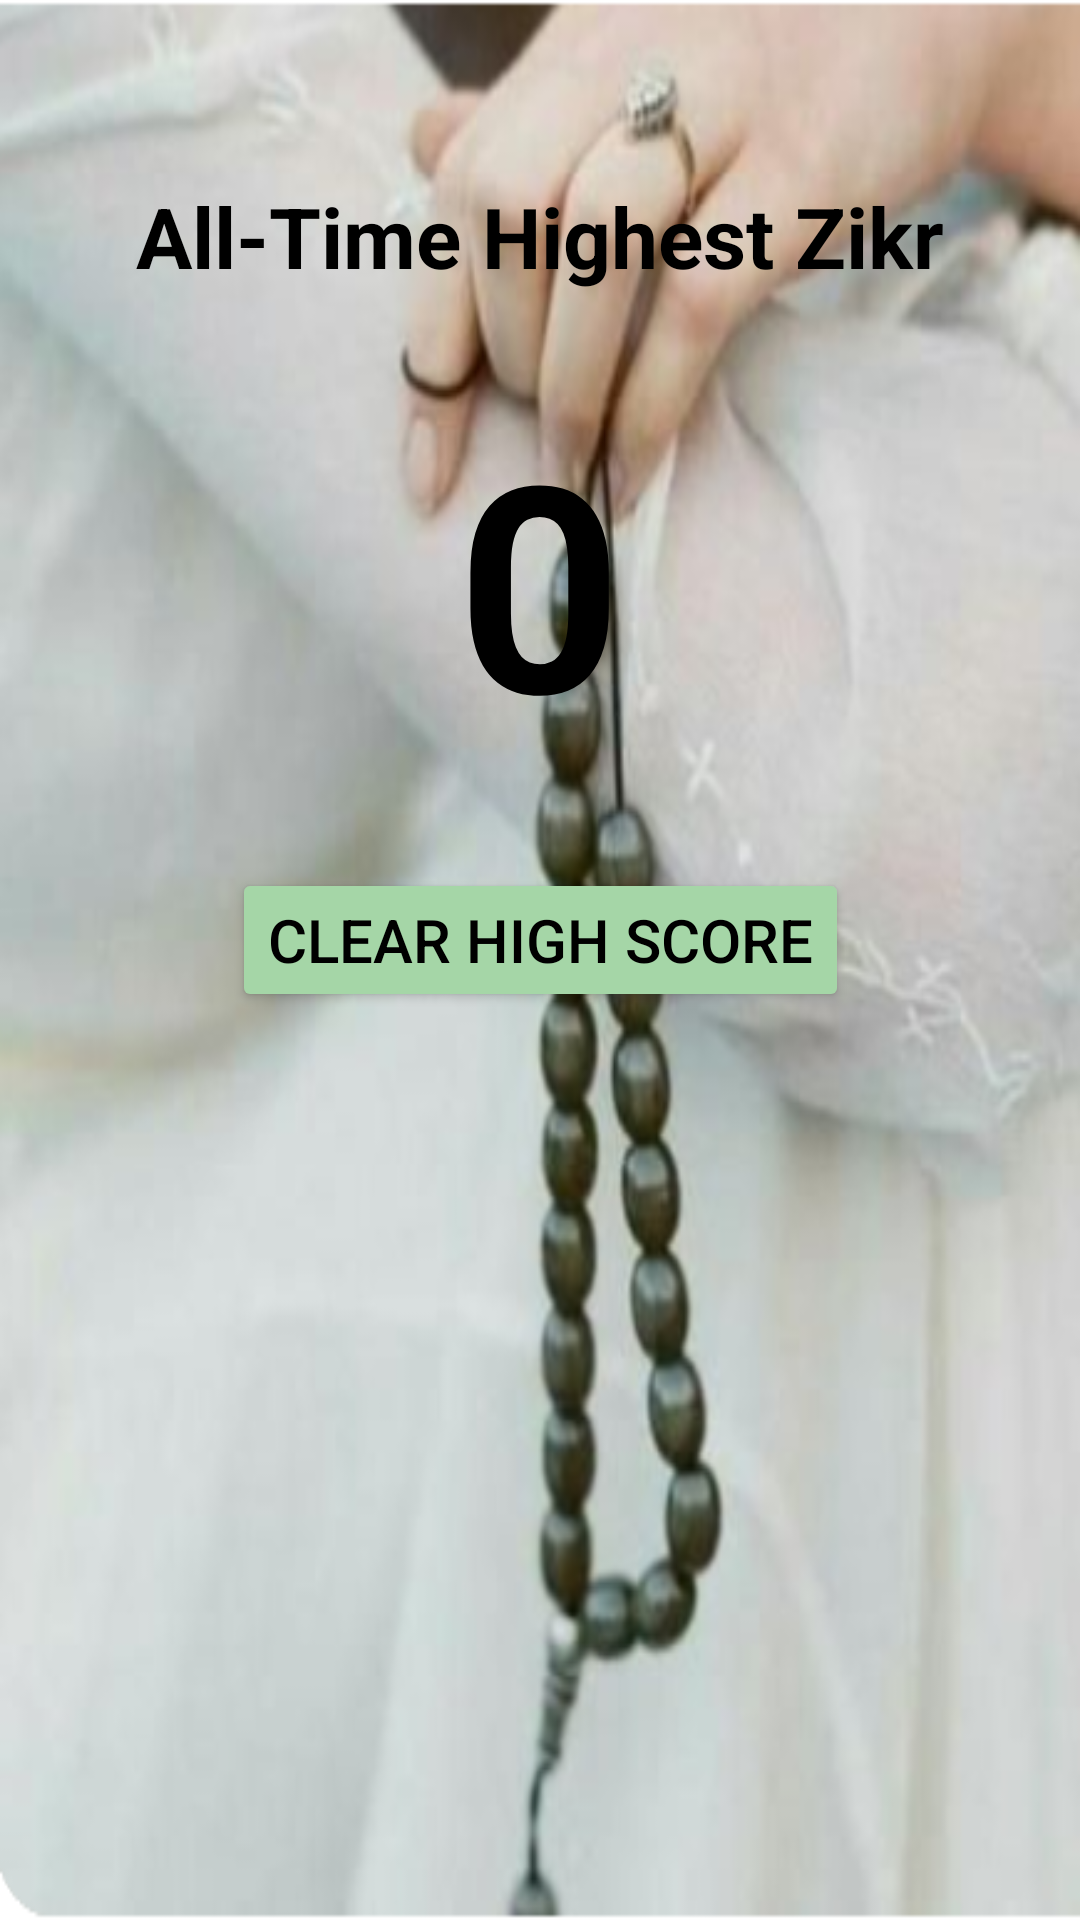

This screen was rendered from an Android layout file. Write that file and the resources it references.
<!-- AndroidManifest.xml: application theme Theme.DailyZikrCounter -->
<!-- res/layout/fragment_highest_zikr.xml -->
<?xml version="1.0" encoding="utf-8"?>
<androidx.constraintlayout.widget.ConstraintLayout xmlns:android="http://schemas.android.com/apk/res/android"
    xmlns:app="http://schemas.android.com/apk/res-auto"
    xmlns:tools="http://schemas.android.com/tools"
    android:layout_width="match_parent"
    android:layout_height="match_parent"
    android:background="@drawable/image_png"
    tools:context=".HighestZikrFragment">

    <TextView
        android:id="@+id/textViewHighestZikrTitle"
        android:layout_width="wrap_content"
        android:layout_height="wrap_content"
        android:layout_marginTop="60dp"
        android:text="All-Time Highest Zikr"
        android:textColor="@color/black"
        android:textSize="28sp"
        android:textStyle="bold"
        app:layout_constraintEnd_toEndOf="parent"
        app:layout_constraintStart_toStartOf="parent"
        app:layout_constraintTop_toTopOf="parent" />

    <TextView
        android:id="@+id/textViewHighestScore"
        android:layout_width="wrap_content"
        android:layout_height="wrap_content"
        android:layout_marginTop="32dp"
        android:text="0"
        android:textColor="@color/black"
        android:textSize="96sp"
        android:textStyle="bold"
        app:layout_constraintEnd_toEndOf="parent"
        app:layout_constraintStart_toStartOf="parent"
        app:layout_constraintTop_toBottomOf="@+id/textViewHighestZikrTitle" />

    <Button
        android:id="@+id/buttonClearHighScore"
        android:layout_width="wrap_content"
        android:layout_height="wrap_content"
        android:layout_marginTop="32dp"
        android:text="Clear High Score"
        android:textColor="@color/black"
        android:textSize="20sp"
        app:backgroundTint="@color/sage_green"
        app:layout_constraintEnd_toEndOf="parent"
        app:layout_constraintStart_toStartOf="parent"
        app:layout_constraintTop_toBottomOf="@+id/textViewHighestScore" />

</androidx.constraintlayout.widget.ConstraintLayout>
<!-- resources referenced by this layout -->
<resources>
  <color name="black">#FF000000</color>
  <color name="sage_green">#A5D6A7</color>
  <!-- drawable image_png: png bitmap (drawable, 289388 bytes) -->
  <style name="Theme.DailyZikrCounter" parent="Base.Theme.DailyZikrCounter" />
  <style name="Base.Theme.DailyZikrCounter" parent="Theme.Material3.DayNight.NoActionBar">
          
          
      </style>
</resources>
